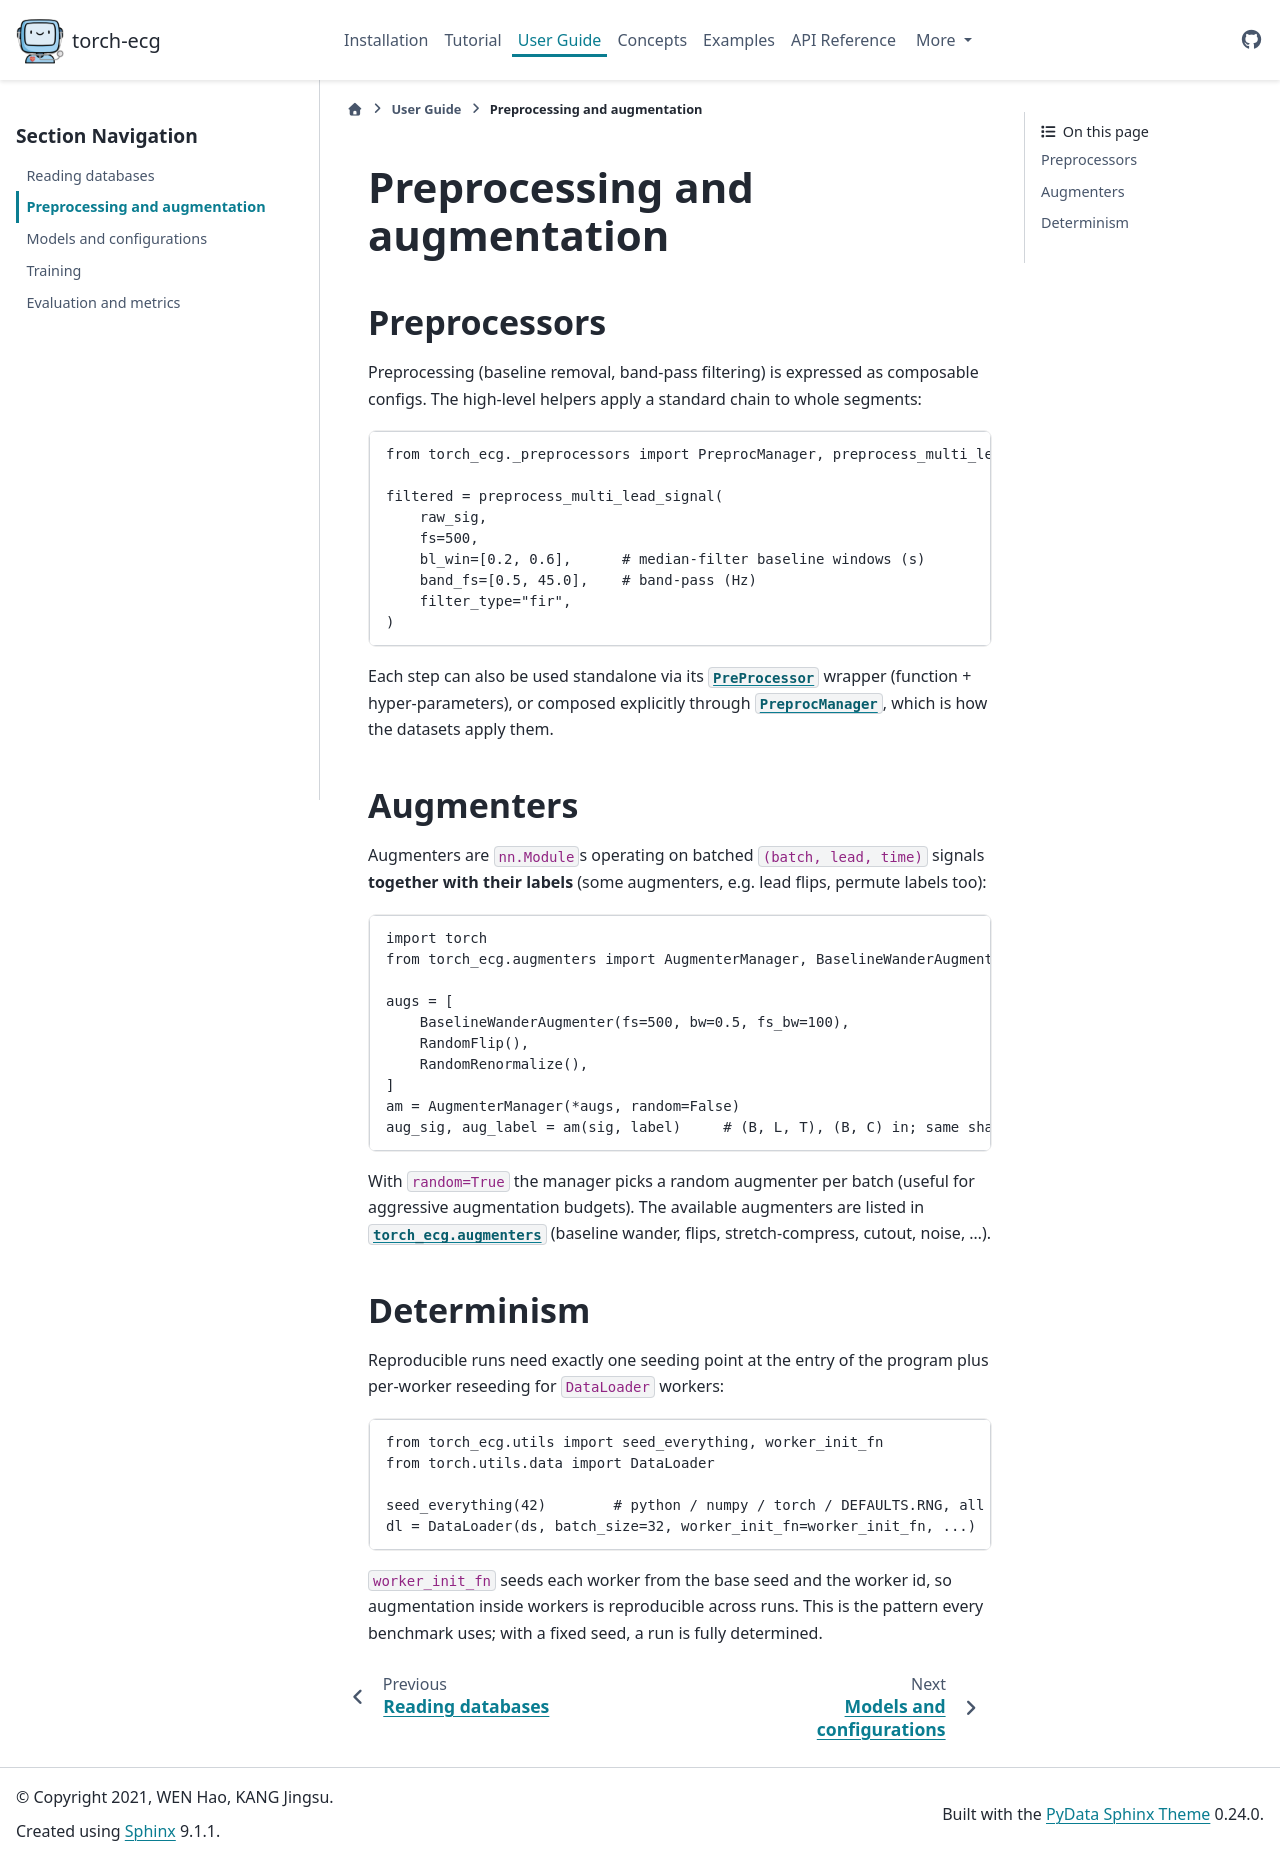

repository: DeepPSP/torch_ecg · page: user_guide/preprocess.html · generator: sphinx

.. _ug_preprocess:

Preprocessing and augmentation
==============================

Preprocessors
-------------

Preprocessing (baseline removal, band-pass filtering) is expressed as
composable configs.  The high-level helpers apply a standard chain to
whole segments:

.. code-block:: python

    from torch_ecg._preprocessors import PreprocManager, preprocess_multi_lead_signal

    filtered = preprocess_multi_lead_signal(
        raw_sig,
        fs=500,
        bl_win=[0.2, 0.6],      # median-filter baseline windows (s)
        band_fs=[0.5, 45.0],    # band-pass (Hz)
        filter_type="fir",
    )

Each step can also be used standalone via its
:class:`~torch_ecg._preprocessors.base.PreProcessor` wrapper (function +
hyper-parameters), or composed explicitly through
:class:`~torch_ecg._preprocessors.PreprocManager`, which is how the
datasets apply them.

Augmenters
----------

Augmenters are ``nn.Module``\s operating on batched
``(batch, lead, time)`` signals **together with their labels** (some
augmenters, e.g. lead flips, permute labels too):

.. code-block:: python

    import torch
    from torch_ecg.augmenters import AugmenterManager, BaselineWanderAugmenter, RandomFlip, RandomRenormalize

    augs = [
        BaselineWanderAugmenter(fs=500, bw=0.5, fs_bw=100),
        RandomFlip(),
        RandomRenormalize(),
    ]
    am = AugmenterManager(*augs, random=False)
    aug_sig, aug_label = am(sig, label)     # (B, L, T), (B, C) in; same shapes out

With ``random=True`` the manager picks a random augmenter per batch
(useful for aggressive augmentation budgets).  The available augmenters
are listed in :mod:`torch_ecg.augmenters` (baseline wander, flips,
stretch-compress, cutout, noise, ...).

Determinism
-----------

Reproducible runs need exactly one seeding point at the entry of the
program plus per-worker reseeding for ``DataLoader`` workers:

.. code-block:: python

    from torch_ecg.utils import seed_everything, worker_init_fn
    from torch.utils.data import DataLoader

    seed_everything(42)        # python / numpy / torch / DEFAULTS.RNG, all at once
    dl = DataLoader(ds, batch_size=32, worker_init_fn=worker_init_fn, ...)

``worker_init_fn`` seeds each worker from the base seed and the worker
id, so augmentation inside workers is reproducible across runs.  This is
the pattern every benchmark uses; with a fixed seed, a run is fully
determined.
